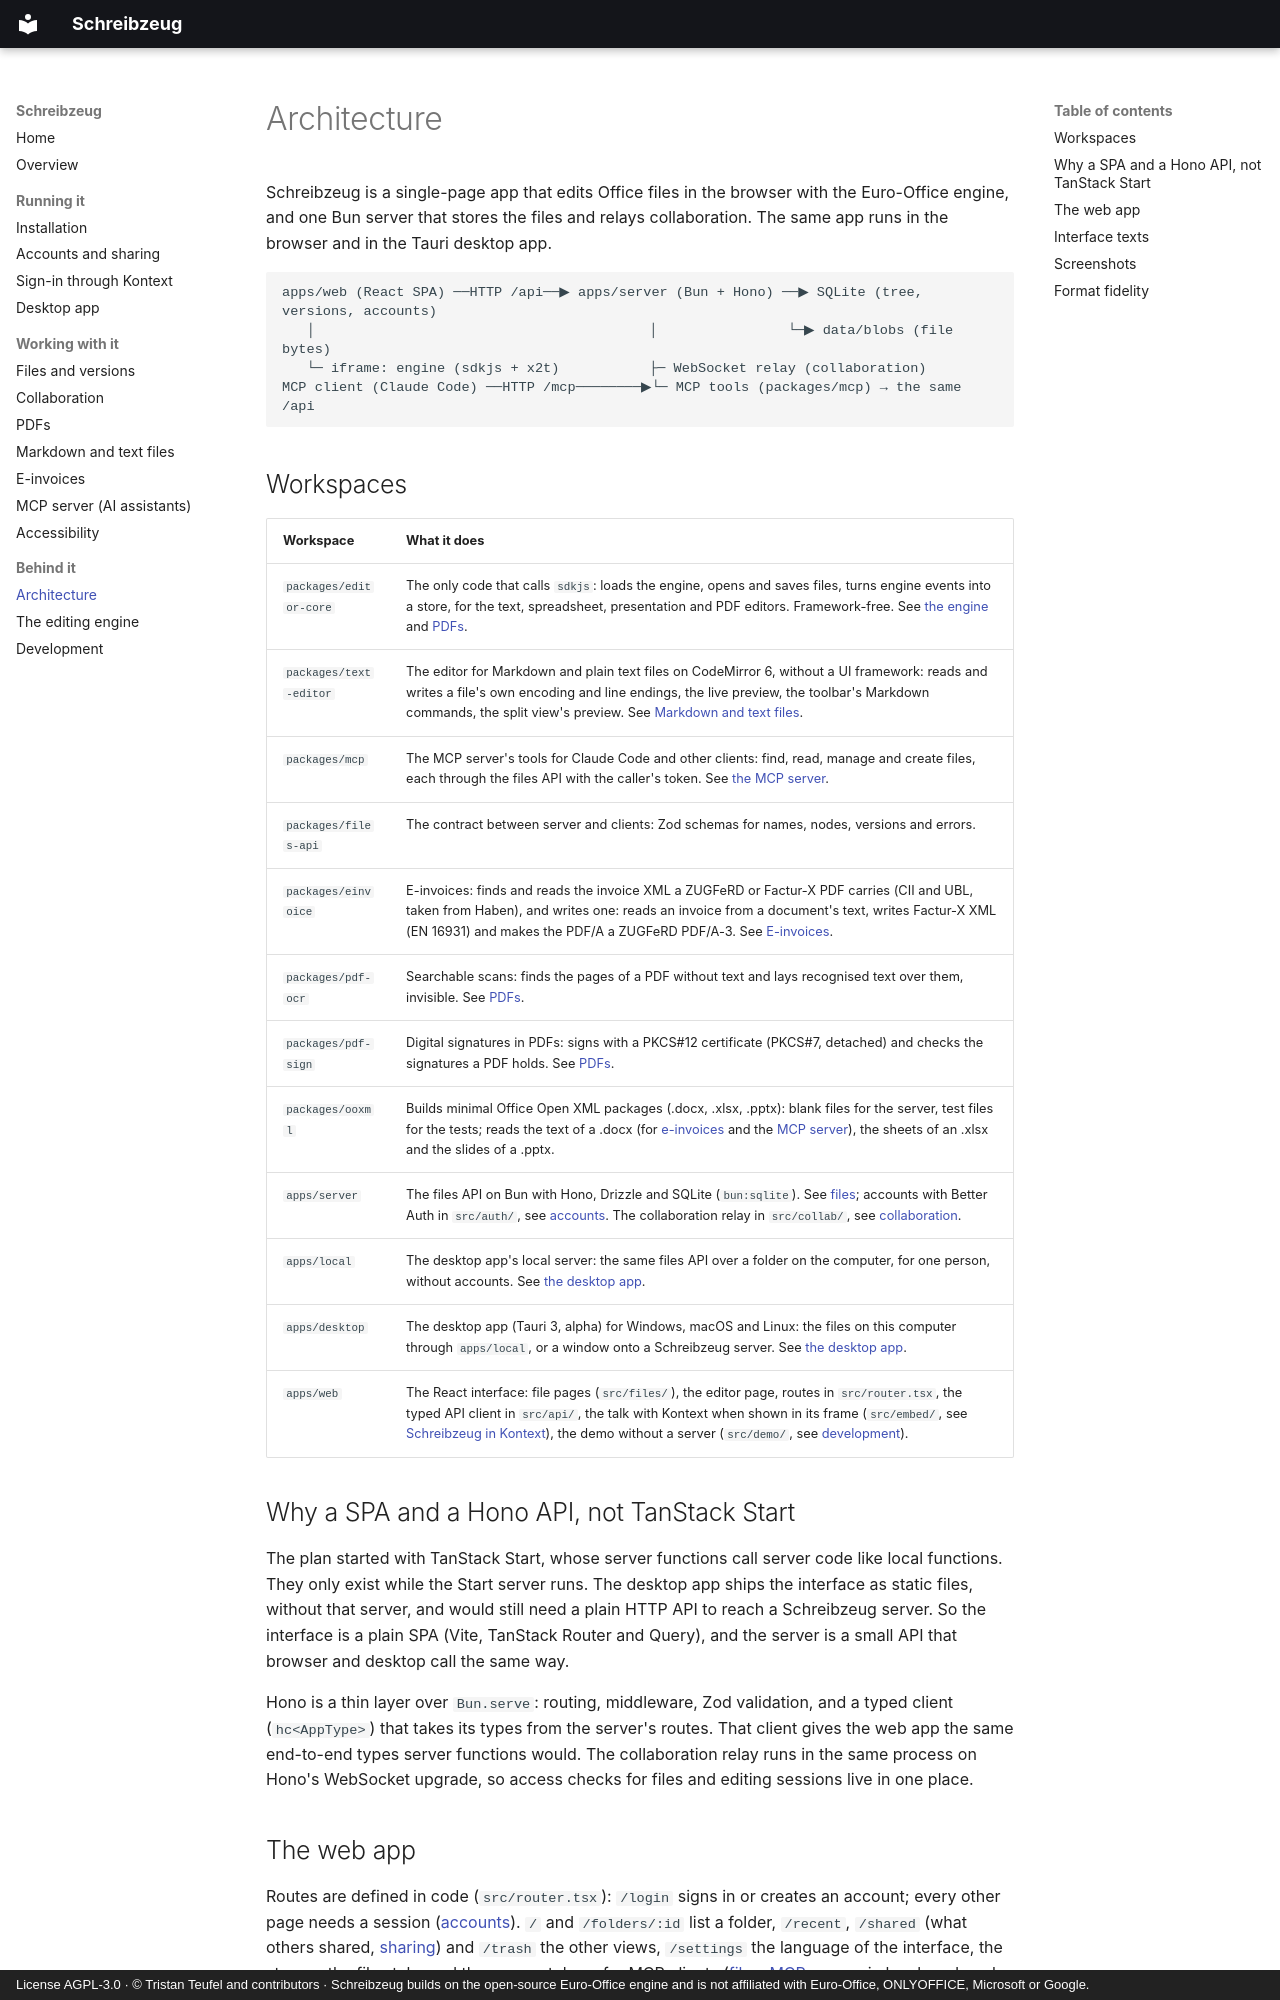

repository: firsttris/schreibzeug · page: architecture.html · generator: mkdocs · copyright: License AGPL-3.0 · © Tristan Teufel and contributors · Schreibzeug builds on the open-source Euro-Office engine and is not affiliated with Euro-Office, ONLYOFFICE, Microsoft or Google.

# Architecture

Schreibzeug is a single-page app that edits Office files in the browser with the Euro-Office engine, and
one Bun server that stores the files and relays collaboration. The same app runs in the
browser and in the Tauri desktop app.

```
apps/web (React SPA) ──HTTP /api──▶ apps/server (Bun + Hono) ──▶ SQLite (tree, versions, accounts)
   │                                         │                └─▶ data/blobs (file bytes)
   └─ iframe: engine (sdkjs + x2t)           ├─ WebSocket relay (collaboration)
MCP client (Claude Code) ──HTTP /mcp────────▶└─ MCP tools (packages/mcp) → the same /api
```

## Workspaces

| Workspace | What it does |
|---|---|
| `packages/editor-core` | The only code that calls `sdkjs`: loads the engine, opens and saves files, turns engine events into a store, for the text, spreadsheet, presentation and PDF editors. Framework-free. See [the engine](engine.md) and [PDFs](pdf.md). |
| `packages/text-editor` | The editor for Markdown and plain text files on CodeMirror 6, without a UI framework: reads and writes a file's own encoding and line endings, the live preview, the toolbar's Markdown commands, the split view's preview. See [Markdown and text files](text.md). |
| `packages/mcp` | The MCP server's tools for Claude Code and other clients: find, read, manage and create files, each through the files API with the caller's token. See [the MCP server](mcp.md). |
| `packages/files-api` | The contract between server and clients: Zod schemas for names, nodes, versions and errors. |
| `packages/einvoice` | E-invoices: finds and reads the invoice XML a ZUGFeRD or Factur-X PDF carries (CII and UBL, taken from Haben), and writes one: reads an invoice from a document's text, writes Factur-X XML (EN 16931) and makes the PDF/A a ZUGFeRD PDF/A-3. See [E-invoices](e-invoice.md). |
| `packages/pdf-ocr` | Searchable scans: finds the pages of a PDF without text and lays recognised text over them, invisible. See [PDFs](pdf.md#text-recognition). |
| `packages/pdf-sign` | Digital signatures in PDFs: signs with a PKCS#12 certificate (PKCS#7, detached) and checks the signatures a PDF holds. See [PDFs](pdf.md#digital-signatures). |
| `packages/ooxml` | Builds minimal Office Open XML packages (.docx, .xlsx, .pptx): blank files for the server, test files for the tests; reads the text of a .docx (for [e-invoices](e-invoice.md) and the [MCP server](mcp.md)), the sheets of an .xlsx and the slides of a .pptx. |
| `apps/server` | The files API on Bun with Hono, Drizzle and SQLite (`bun:sqlite`). See [files](files.md); accounts with Better Auth in `src/auth/`, see [accounts](accounts.md). The collaboration relay in `src/collab/`, see [collaboration](collaboration.md). |
| `apps/local` | The desktop app's local server: the same files API over a folder on the computer, for one person, without accounts. See [the desktop app](desktop.md#files-on-this-computer). |
| `apps/desktop` | The desktop app (Tauri 3, alpha) for Windows, macOS and Linux: the files on this computer through `apps/local`, or a window onto a Schreibzeug server. See [the desktop app](desktop.md). |
| `apps/web` | The React interface: file pages (`src/files/`), the editor page, routes in `src/router.tsx`, the typed API client in `src/api/`, the talk with Kontext when shown in its frame (`src/embed/`, see [Schreibzeug in Kontext](kontext.md)), the demo without a server (`src/demo/`, see [development](development.md#the-demo)). |

## Why a SPA and a Hono API, not TanStack Start

The plan started with TanStack Start, whose server functions call server code like local
functions. They only exist while the Start server runs. The desktop app ships the interface as
static files, without that server, and would still need a plain HTTP API to reach a Schreibzeug server.
So the interface is a plain SPA (Vite, TanStack Router and Query), and the server is a small API
that browser and desktop call the same way.

Hono is a thin layer over `Bun.serve`: routing, middleware, Zod validation, and a typed client
(`hc<AppType>`) that takes its types from the server's routes. That client gives the web app the
same end-to-end types server functions would. The collaboration relay runs in the same process on
Hono's WebSocket upgrade, so access checks for files and editing sessions live in one place.
